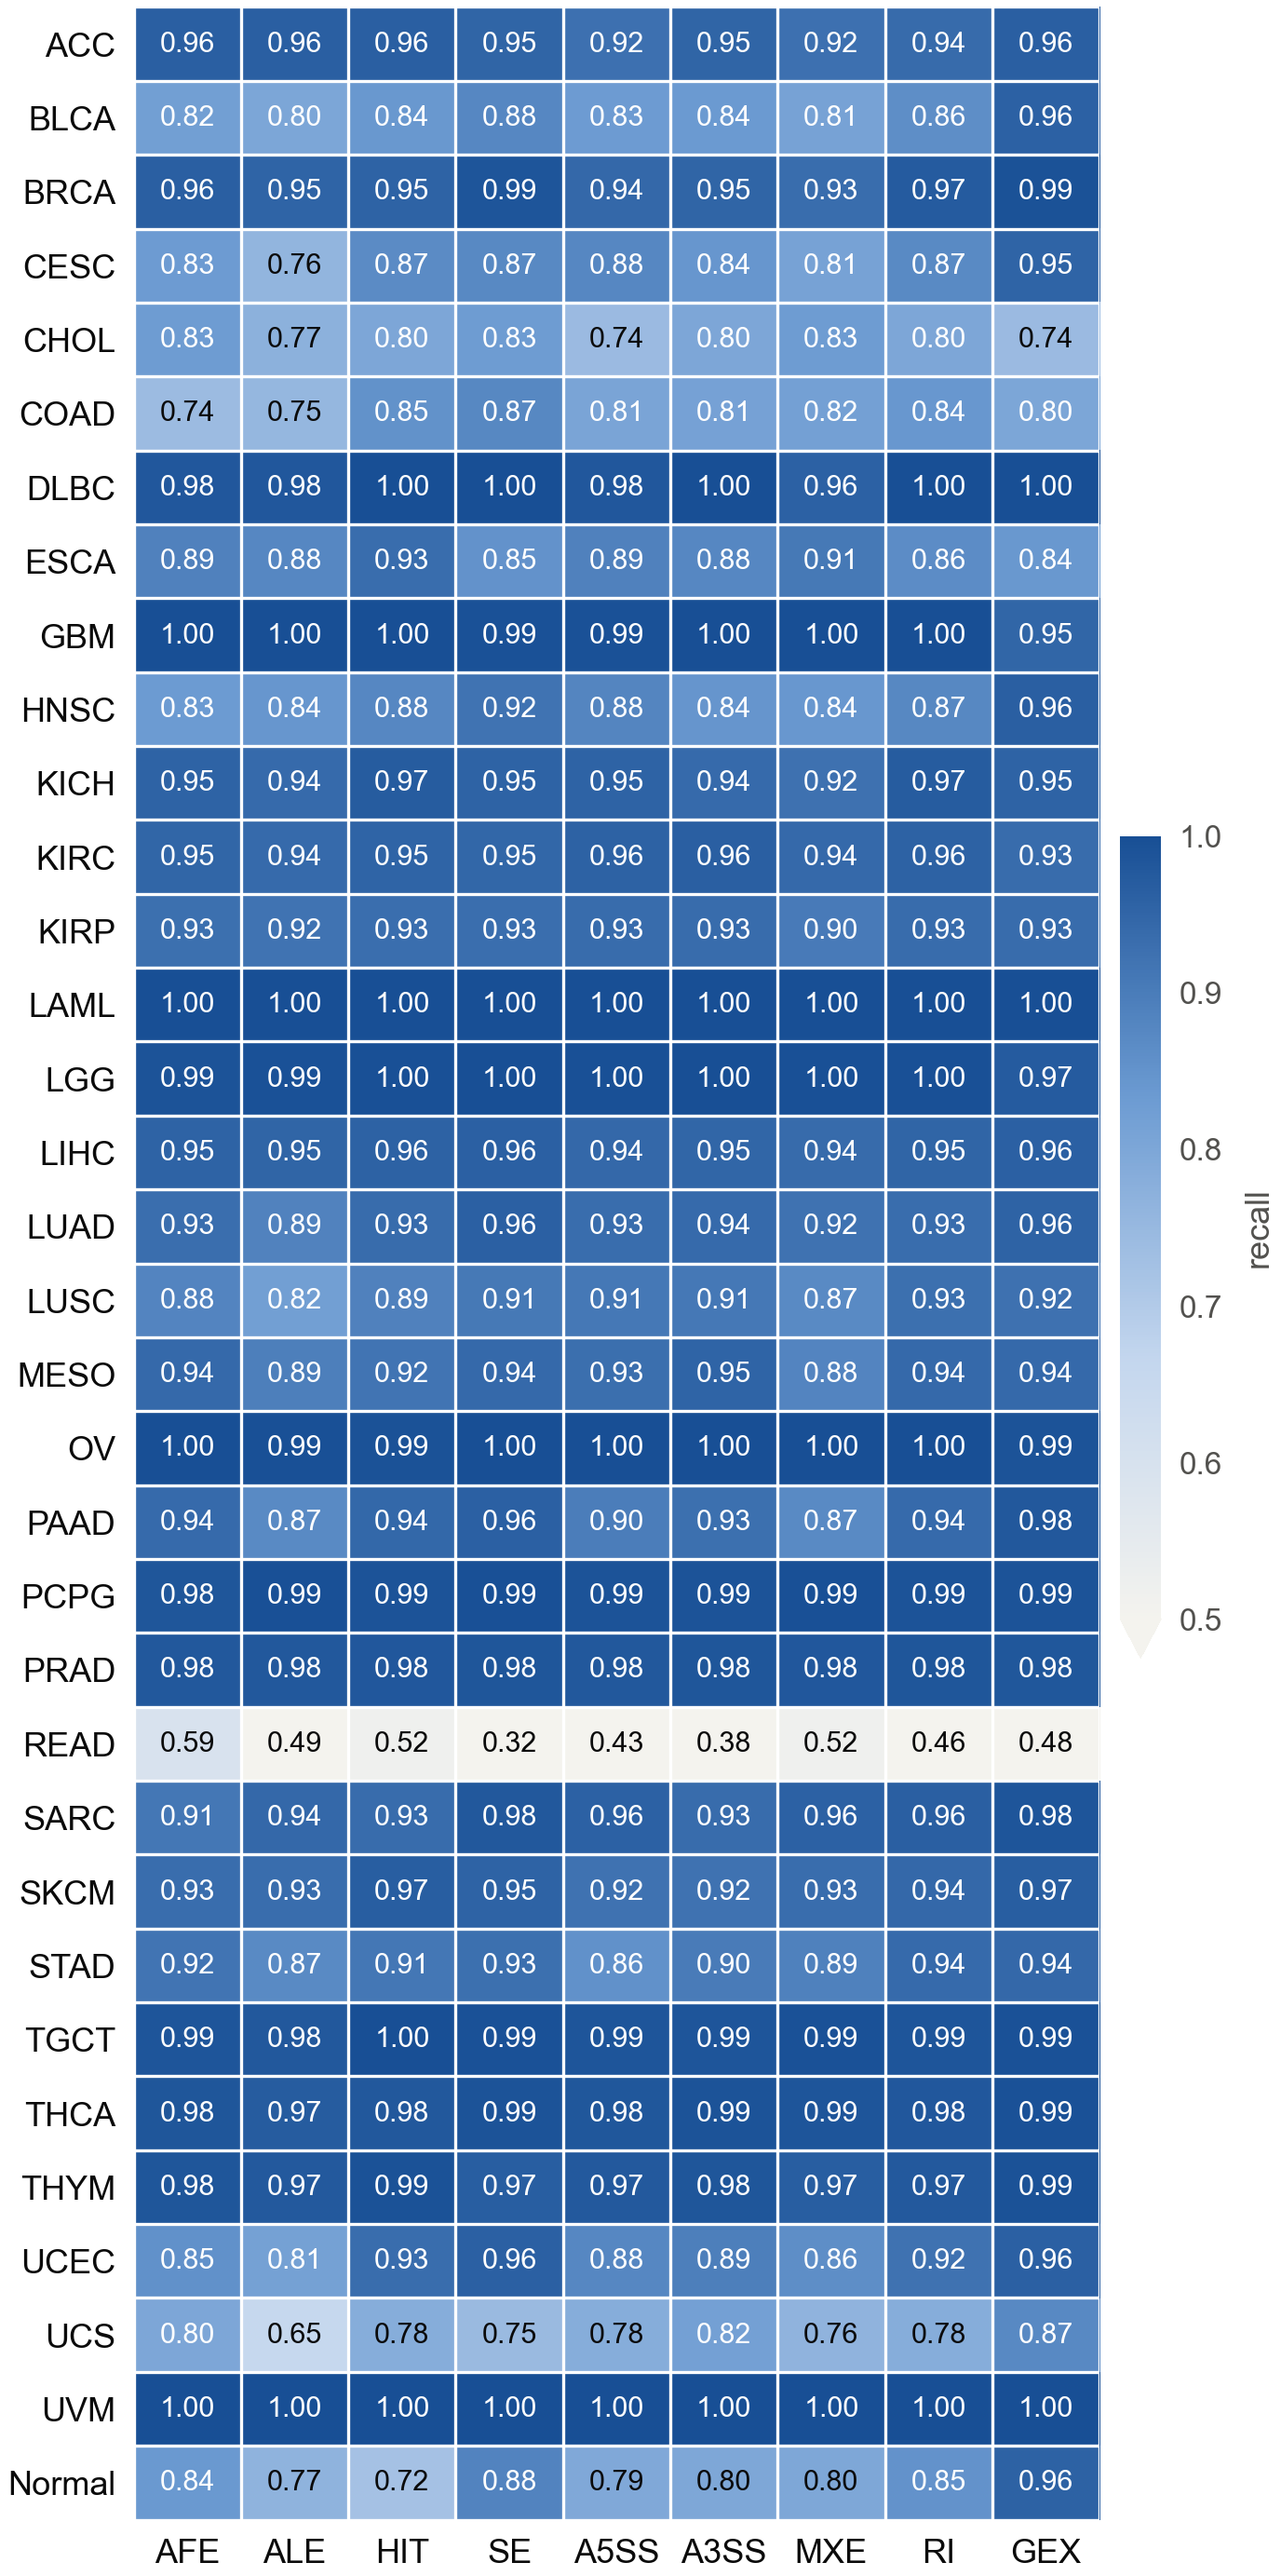

The table this chart was drawn from, first rows:
class, AFE, ALE, HIT, SE, A5SS, A3SS, MXE, RI, GEX
ACC, 0.962, 0.962, 0.962, 0.9494, 0.9241, 0.9494, 0.9241, 0.9367, 0.962
BLCA, 0.8209, 0.801, 0.8383, 0.8756, 0.8308, 0.8358, 0.8109, 0.8607, 0.9577
BRCA, 0.9618, 0.9525, 0.9543, 0.9851, 0.9422, 0.9506, 0.9329, 0.9711, 0.9907
CESC, 0.8316, 0.7595, 0.866, 0.8729, 0.8763, 0.8419, 0.811, 0.8694, 0.9519
CHOL, 0.8286, 0.7714, 0.8, 0.8286, 0.7429, 0.8, 0.8286, 0.8, 0.7429
COAD, 0.7414, 0.7529, 0.8517, 0.8745, 0.8061, 0.8137, 0.8175, 0.8403, 0.8023
DLBC, 0.9787, 0.9787, 1.0, 1.0, 0.9787, 1.0, 0.9574, 1.0, 1.0
ESCA, 0.8882, 0.8758, 0.9317, 0.8509, 0.8882, 0.8758, 0.9068, 0.8634, 0.8385
GBM, 1.0, 1.0, 1.0, 0.9934, 0.9934, 1.0, 1.0, 1.0, 0.9474
HNSC, 0.8323, 0.8423, 0.8762, 0.9182, 0.8802, 0.8443, 0.8403, 0.8743, 0.9621
KICH, 0.9531, 0.9375, 0.9688, 0.9531, 0.9531, 0.9375, 0.9219, 0.9688, 0.9531
KIRC, 0.9483, 0.9387, 0.9521, 0.9464, 0.9559, 0.9617, 0.9406, 0.9559, 0.9349
KIRP, 0.9268, 0.9199, 0.9303, 0.9303, 0.9338, 0.9338, 0.9024, 0.9338, 0.9338
LAML, 1.0, 1.0, 1.0, 1.0, 1.0, 1.0, 1.0, 1.0, 1.0
LGG, 0.9902, 0.9941, 0.9961, 0.998, 0.9961, 0.998, 0.9961, 0.9961, 0.9725
LIHC, 0.9536, 0.9508, 0.9563, 0.959, 0.9426, 0.9481, 0.9372, 0.9508, 0.959
LUAD, 0.9305, 0.8855, 0.9346, 0.9591, 0.9325, 0.9387, 0.9202, 0.9325, 0.955
LUSC, 0.8826, 0.8219, 0.8887, 0.9069, 0.9089, 0.9089, 0.8704, 0.9271, 0.9231
MESO, 0.9412, 0.8941, 0.9176, 0.9412, 0.9294, 0.9529, 0.8824, 0.9412, 0.9412
OV, 1.0, 0.9947, 0.992, 0.9973, 0.9973, 1.0, 0.9973, 1.0, 0.9893
PAAD, 0.9379, 0.8701, 0.9435, 0.9605, 0.8983, 0.9266, 0.8701, 0.9379, 0.9774
PCPG, 0.9832, 0.9944, 0.9888, 0.9944, 0.9888, 0.9888, 0.9944, 0.9888, 0.9888
PRAD, 0.9779, 0.9779, 0.9799, 0.9839, 0.9779, 0.9839, 0.9799, 0.9839, 0.9819
READ, 0.5934, 0.4945, 0.5165, 0.3187, 0.4286, 0.3846, 0.5165, 0.4615, 0.4835
SARC, 0.9102, 0.9414, 0.9336, 0.9766, 0.957, 0.9336, 0.957, 0.9609, 0.9844
SKCM, 0.9318, 0.9318, 0.9659, 0.9545, 0.9205, 0.9205, 0.9318, 0.9432, 0.9659
STAD, 0.9176, 0.8693, 0.9119, 0.9261, 0.8551, 0.9006, 0.8892, 0.9375, 0.9432
TGCT, 0.9851, 0.9776, 1.0, 0.9925, 0.9851, 0.9851, 0.9925, 0.9851, 0.9925
THCA, 0.9841, 0.9702, 0.9781, 0.9901, 0.9821, 0.9901, 0.9861, 0.9801, 0.994
THYM, 0.9832, 0.9748, 0.9916, 0.9664, 0.9748, 0.9832, 0.9664, 0.9748, 0.9916
UCEC, 0.8539, 0.8146, 0.9326, 0.9607, 0.8764, 0.8933, 0.8596, 0.9213, 0.9607
UCS, 0.8, 0.6545, 0.7818, 0.7455, 0.7818, 0.8182, 0.7636, 0.7818, 0.8727
UVM, 1.0, 1.0, 1.0, 1.0, 1.0, 1.0, 1.0, 1.0, 1.0
Normal, 0.8374, 0.7655, 0.7237, 0.8835, 0.7942, 0.7986, 0.7986, 0.8504, 0.9568
